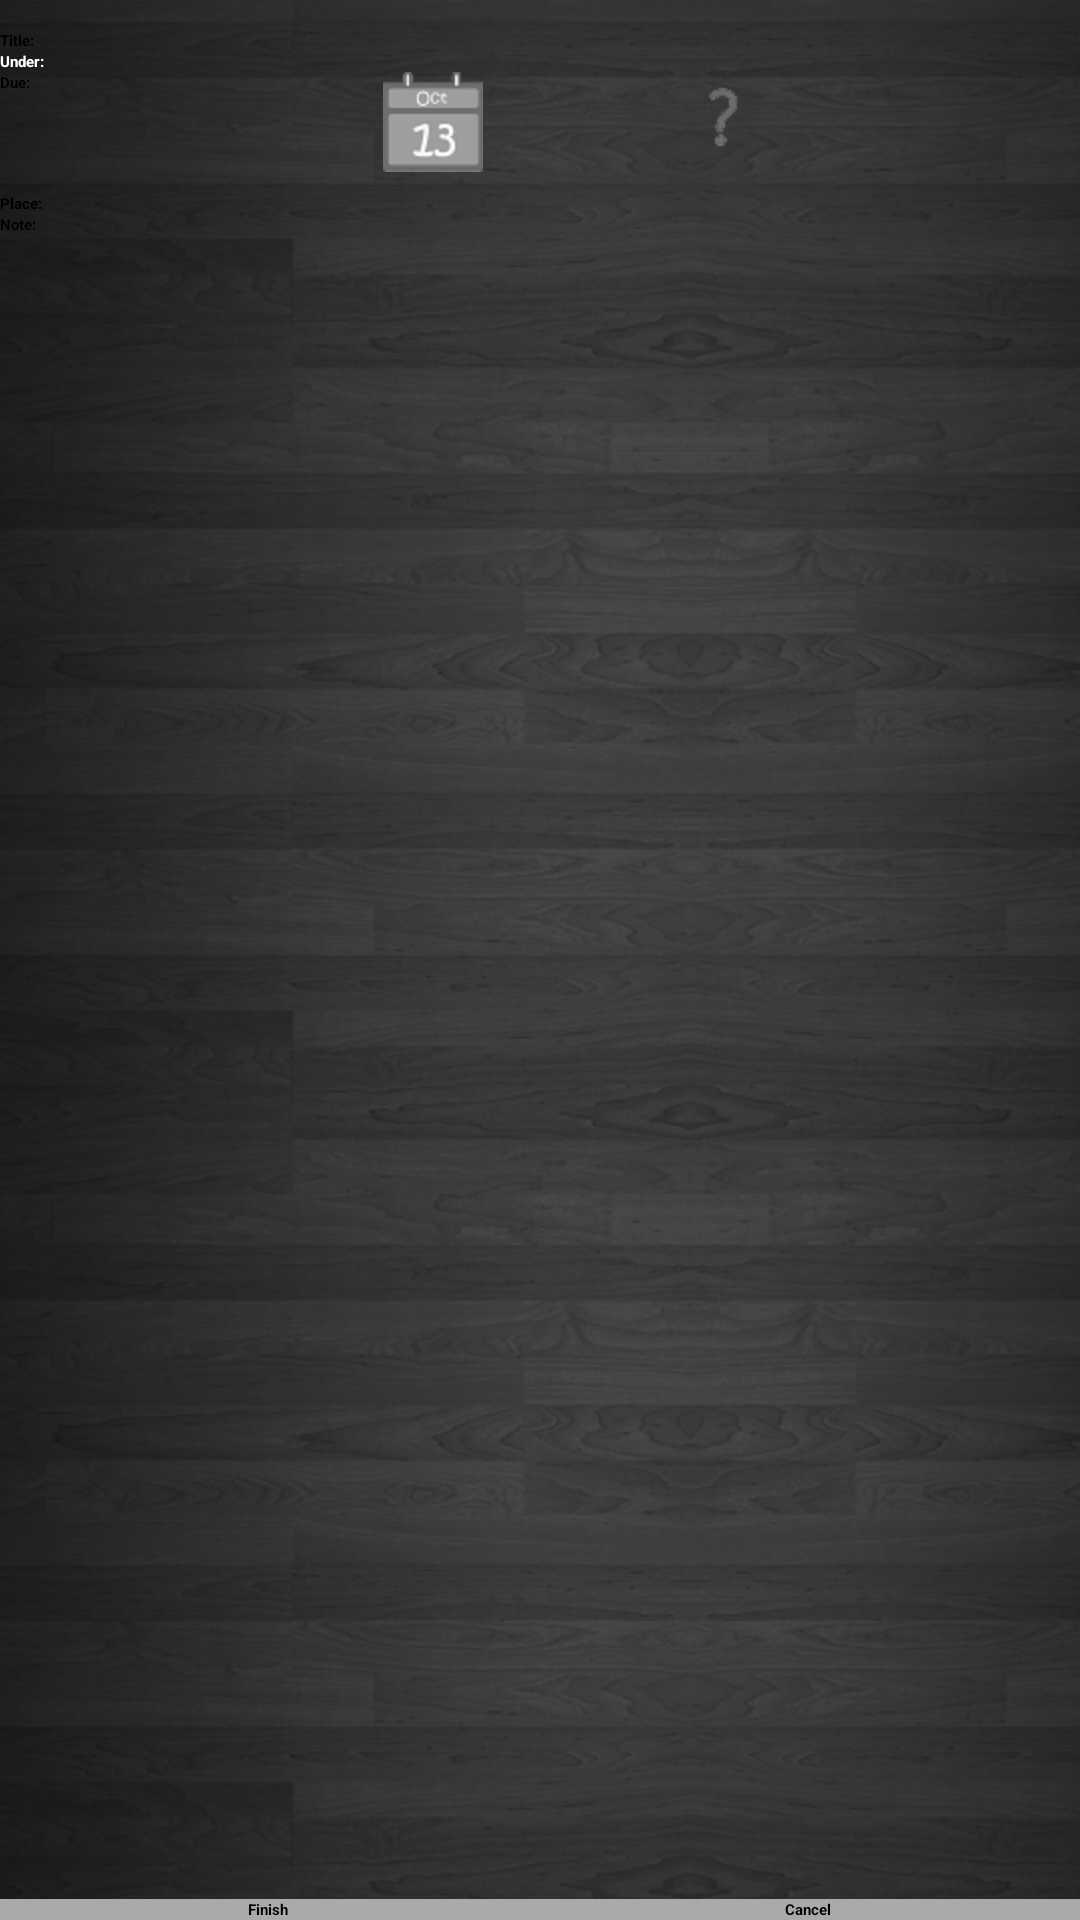

Here is an Android app screen rendered from its layout file. Give the layout XML and the strings, colors and styles it references.
<!-- AndroidManifest.xml: application theme windowNoTitle -->
<!-- res/layout/add_event_tab.xml -->
<?xml version="1.0" encoding="UTF-8"?>


<LinearLayout xmlns:android="http://schemas.android.com/apk/res/android" 
			  android:id="@+id/tab3"
			  android:orientation="vertical"
			  android:layout_width="fill_parent"
			  android:layout_height="fill_parent"
			  android:paddingTop="10dp"
			  android:background="@drawable/background">
			
	<ScrollView android:layout_width="fill_parent"
				android:layout_height="wrap_content"
				android:layout_weight="1">    
			  

		<TableLayout android:layout_width="fill_parent" 
			 	 	 android:layout_height="fill_parent"
			 		 android:stretchColumns="*">

			<TableRow>
				<TextView android:id="@+id/event_title" 
				 	 	  android:layout_width="wrap_content"
				  	  	  android:layout_height="wrap_content"
				  	  	  android:text="@string/item_title" 
				  	  	  android:textStyle="bold"
				  	  	  android:textAppearance="?android:attr/textAppearanceMedium"/>
	
				<EditText android:id="@+id/event_title_context"
				  	  	  android:layout_width="fill_parent" 
				  	  	  android:layout_height="wrap_content"
				  	  	  android:text="" 
				  	  	  android:layout_span="3"
				  	  	  android:textAppearance="?android:attr/textAppearanceMedium"/>
			</TableRow>
			
			<TableRow>
				<TextView android:id="@+id/event_create_under" 
				 	 	  android:layout_width="wrap_content"
				  	  	  android:layout_height="wrap_content"
				  	  	  android:textStyle="bold"
				  	  	  android:textColor="@android:color/white"
				  	  	  android:text="@string/create_under"/>

				<TextView android:id="@+id/event_create_under_context" 
				 	 	  android:layout_width="wrap_content"
				  	  	  android:layout_height="wrap_content"
				  	  	  android:text="" 
				  	  	  android:layout_span="3"
				  	  	  android:textStyle="bold"
				  	  	  android:textAppearance="?android:attr/textAppearanceMedium"/>
			</TableRow>
	
			<TableRow>
				<TextView android:id="@+id/event_time"
					  	  android:layout_width="wrap_content" 
				  	  	  android:layout_height="wrap_content"
				 	  	  android:text="@string/due"
				 	  	  android:textStyle="bold"
				 	  	  android:textAppearance="?android:attr/textAppearanceMedium"/>
	
				<ImageButton android:id="@+id/event_date" 
							 android:layout_width="wrap_content"
							 android:layout_height="wrap_content" 
							 android:src="@drawable/date"/>
							 
				<ImageButton android:id="@+id/event_undetermined" 
							 android:layout_width="wrap_content"
							 android:layout_height="wrap_content"
							 android:src="@drawable/undetermined"/>
			</TableRow>
	
			<TableRow>
				<RelativeLayout android:id="@+id/event_time_chooser"
								android:layout_height="wrap_content"
				  				android:layout_width="wrap_content"
				  				android:layout_column="1"
				  				android:layout_span="3"
				  				android:orientation="vertical">
				</RelativeLayout>
			</TableRow>
	
			<TableRow>
				<TextView android:id="@+id/event_additem_due"
					  	  android:layout_column="1"
					  	  android:layout_span="3"
				 	  	  android:layout_width="wrap_content"
				  	  	  android:layout_height="wrap_content"
				  	  	  android:text="" 
				  	  	  android:textStyle="bold"
				  	  	  android:textAppearance="?android:attr/textAppearanceMedium"/>
			</TableRow>	
	
			<TableRow>
				<TextView android:id="@+id/event_location" 
				 	  	  android:layout_width="wrap_content"
				  	  	  android:layout_height="wrap_content"
				  	  	  android:text="@string/location"
				  	  	  android:textStyle="bold"
				  	  	  android:textAppearance="?android:attr/textAppearanceMedium"/>
		
				<EditText android:id="@+id/event_location_context"
				  	  	  android:layout_width="wrap_content" 
				 	  	  android:layout_height="wrap_content"
				  	  	  android:layout_span="3"
				  	  	  android:text=""/>
			</TableRow>	
			
			<TableRow>
				<TextView android:id="@+id/event_remarks" 
				 	  	  android:layout_width="wrap_content"
				  	  	  android:layout_height="wrap_content"
				  	  	  android:text="@string/note"
				  	  	  android:textStyle="bold"
				  	  	  android:textAppearance="?android:attr/textAppearanceMedium"/>
		
				<EditText android:id="@+id/event_remarks_context"
				  	  	  android:layout_width="wrap_content" 
				 	  	  android:layout_height="wrap_content"
				  	  	  android:layout_span="3"
				  	  	  android:text=""/>
			</TableRow>	
	
		</TableLayout>
	

	</ScrollView>
	
	<TableLayout android:id="@+id/event_additem_button"
        		 android:layout_width="fill_parent" 
        		 android:layout_height="wrap_content"
				 android:stretchColumns="*">
	
			<TableRow android:background="@android:color/darker_gray">
				<Button android:id="@+id/event_additem_finish" 
						android:layout_width="fill_parent"
						android:layout_height="wrap_content"
						android:layout_centerInParent="true"
						android:gravity="center"
						android:text="@string/done"
						android:textStyle="bold"/>
	
				<Button android:id="@+id/event_additem_cancel" 
						android:layout_width="fill_parent"
						android:layout_height="wrap_content"
						android:layout_toRightOf="@id/event_additem_finish"
						android:gravity="center"
						android:text="@string/cancel"
						android:textStyle="bold"/>
			</TableRow>
		
		</TableLayout>
		
</LinearLayout>
<!-- resources referenced by this layout -->
<resources>
  <!-- drawable background: png bitmap (drawable-hdpi, 295176 bytes) -->
  <!-- drawable date: png bitmap (drawable-hdpi, 2275 bytes) -->
  <!-- drawable undetermined: png bitmap (drawable-hdpi, 868 bytes) -->
  <string name="cancel">Cancel</string>
  <string name="create_under">Under:</string>
  <string name="done">Finish</string>
  <string name="due">Due:</string>
  <string name="item_title">Title:</string>
  <string name="location">Place:</string>
  <string name="note">Note:</string>
</resources>
